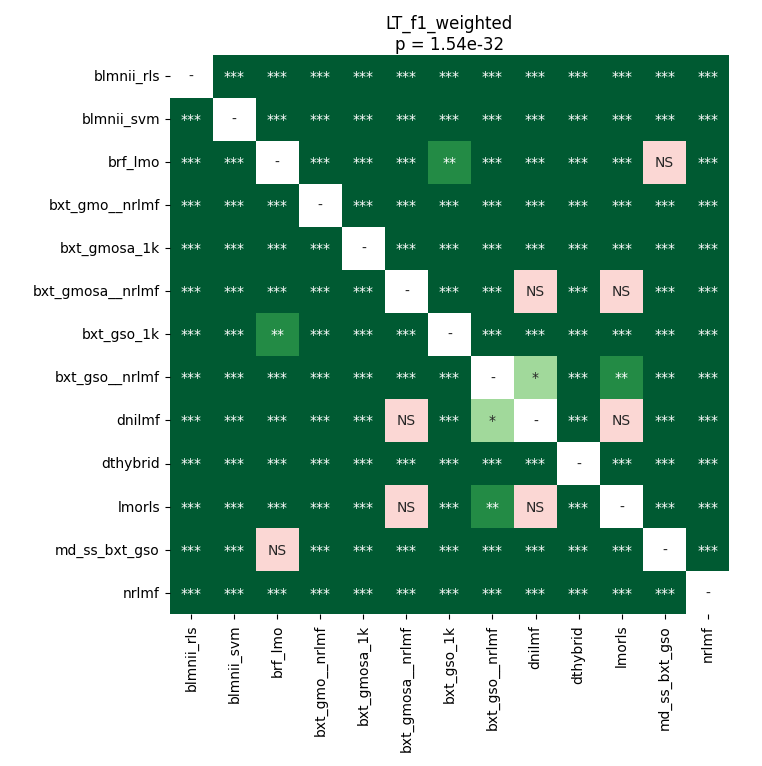

The table this chart was drawn from, first rows:
	blmnii_rls	blmnii_svm	brf_lmo	bxt_gmo__nrlmf	bxt_gmosa_1k	bxt_gmosa__nrlmf	bxt_gso_1k	bxt_gso__nrlmf	dnilmf	dthybrid	lmorls	md_ss_bxt_gso	nrlmf
blmnii_rls	1.0	3.606622869318182e-05	3.606622869318182e-05	3.606622869318182e-05	3.606622869318182e-05	3.606622869318182e-05	3.606622869318182e-05	3.606622869318182e-05	3.606622869318182e-05	0.0008382	3.606622869318182e-05	3.606622869318182e-05	3.606622869318182e-05
blmnii_svm	3.606622869318182e-05	1.0	3.606622869318182e-05	3.606622869318182e-05	3.606622869318182e-05	3.606622869318182e-05	3.606622869318182e-05	3.606622869318182e-05	3.606622869318182e-05	3.606622869318182e-05	3.606622869318182e-05	3.606622869318182e-05	3.606622869318182e-05
brf_lmo	3.606622869318182e-05	3.606622869318182e-05	1.0	3.606622869318182e-05	3.606622869318182e-05	3.606622869318182e-05	0.002869	3.606622869318182e-05	0.0001725	3.606622869318182e-05	3.606622869318182e-05	0.1349	3.606622869318182e-05
bxt_gmo__nrlmf	3.606622869318182e-05	3.606622869318182e-05	3.606622869318182e-05	1.0	3.606622869318182e-05	3.606622869318182e-05	3.606622869318182e-05	3.606622869318182e-05	3.606622869318182e-05	3.606622869318182e-05	3.606622869318182e-05	3.606622869318182e-05	3.606622869318182e-05
bxt_gmosa_1k	3.606622869318182e-05	3.606622869318182e-05	3.606622869318182e-05	3.606622869318182e-05	1.0	3.606622869318182e-05	3.606622869318182e-05	3.606622869318182e-05	3.606622869318182e-05	3.606622869318182e-05	3.606622869318182e-05	3.606622869318182e-05	3.606622869318182e-05
bxt_gmosa__nrlmf	3.606622869318182e-05	3.606622869318182e-05	3.606622869318182e-05	3.606622869318182e-05	3.606622869318182e-05	1.0	3.606622869318182e-05	3.606622869318182e-05	0.1632	3.606622869318182e-05	0.2522	3.606622869318182e-05	3.606622869318182e-05
bxt_gso_1k	3.606622869318182e-05	3.606622869318182e-05	0.002869	3.606622869318182e-05	3.606622869318182e-05	3.606622869318182e-05	1.0	3.606622869318182e-05	0.0001725	3.606622869318182e-05	3.606622869318182e-05	0.0008382	3.606622869318182e-05
bxt_gso__nrlmf	3.606622869318182e-05	3.606622869318182e-05	3.606622869318182e-05	3.606622869318182e-05	3.606622869318182e-05	3.606622869318182e-05	3.606622869318182e-05	1.0	0.04671	3.606622869318182e-05	0.002869	3.606622869318182e-05	3.606622869318182e-05
dnilmf	3.606622869318182e-05	3.606622869318182e-05	0.0001725	3.606622869318182e-05	3.606622869318182e-05	0.1632	0.0001725	0.04671	1.0	3.606622869318182e-05	0.2342	0.0001725	3.606622869318182e-05
dthybrid	0.0008382	3.606622869318182e-05	3.606622869318182e-05	3.606622869318182e-05	3.606622869318182e-05	3.606622869318182e-05	3.606622869318182e-05	3.606622869318182e-05	3.606622869318182e-05	1.0	3.606622869318182e-05	3.606622869318182e-05	3.606622869318182e-05
lmorls	3.606622869318182e-05	3.606622869318182e-05	3.606622869318182e-05	3.606622869318182e-05	3.606622869318182e-05	0.2522	3.606622869318182e-05	0.002869	0.2342	3.606622869318182e-05	1.0	3.606622869318182e-05	3.606622869318182e-05
md_ss_bxt_gso	3.606622869318182e-05	3.606622869318182e-05	0.1349	3.606622869318182e-05	3.606622869318182e-05	3.606622869318182e-05	0.0008382	3.606622869318182e-05	0.0001725	3.606622869318182e-05	3.606622869318182e-05	1.0	3.606622869318182e-05
nrlmf	3.606622869318182e-05	3.606622869318182e-05	3.606622869318182e-05	3.606622869318182e-05	3.606622869318182e-05	3.606622869318182e-05	3.606622869318182e-05	3.606622869318182e-05	3.606622869318182e-05	3.606622869318182e-05	3.606622869318182e-05	3.606622869318182e-05	1.0
